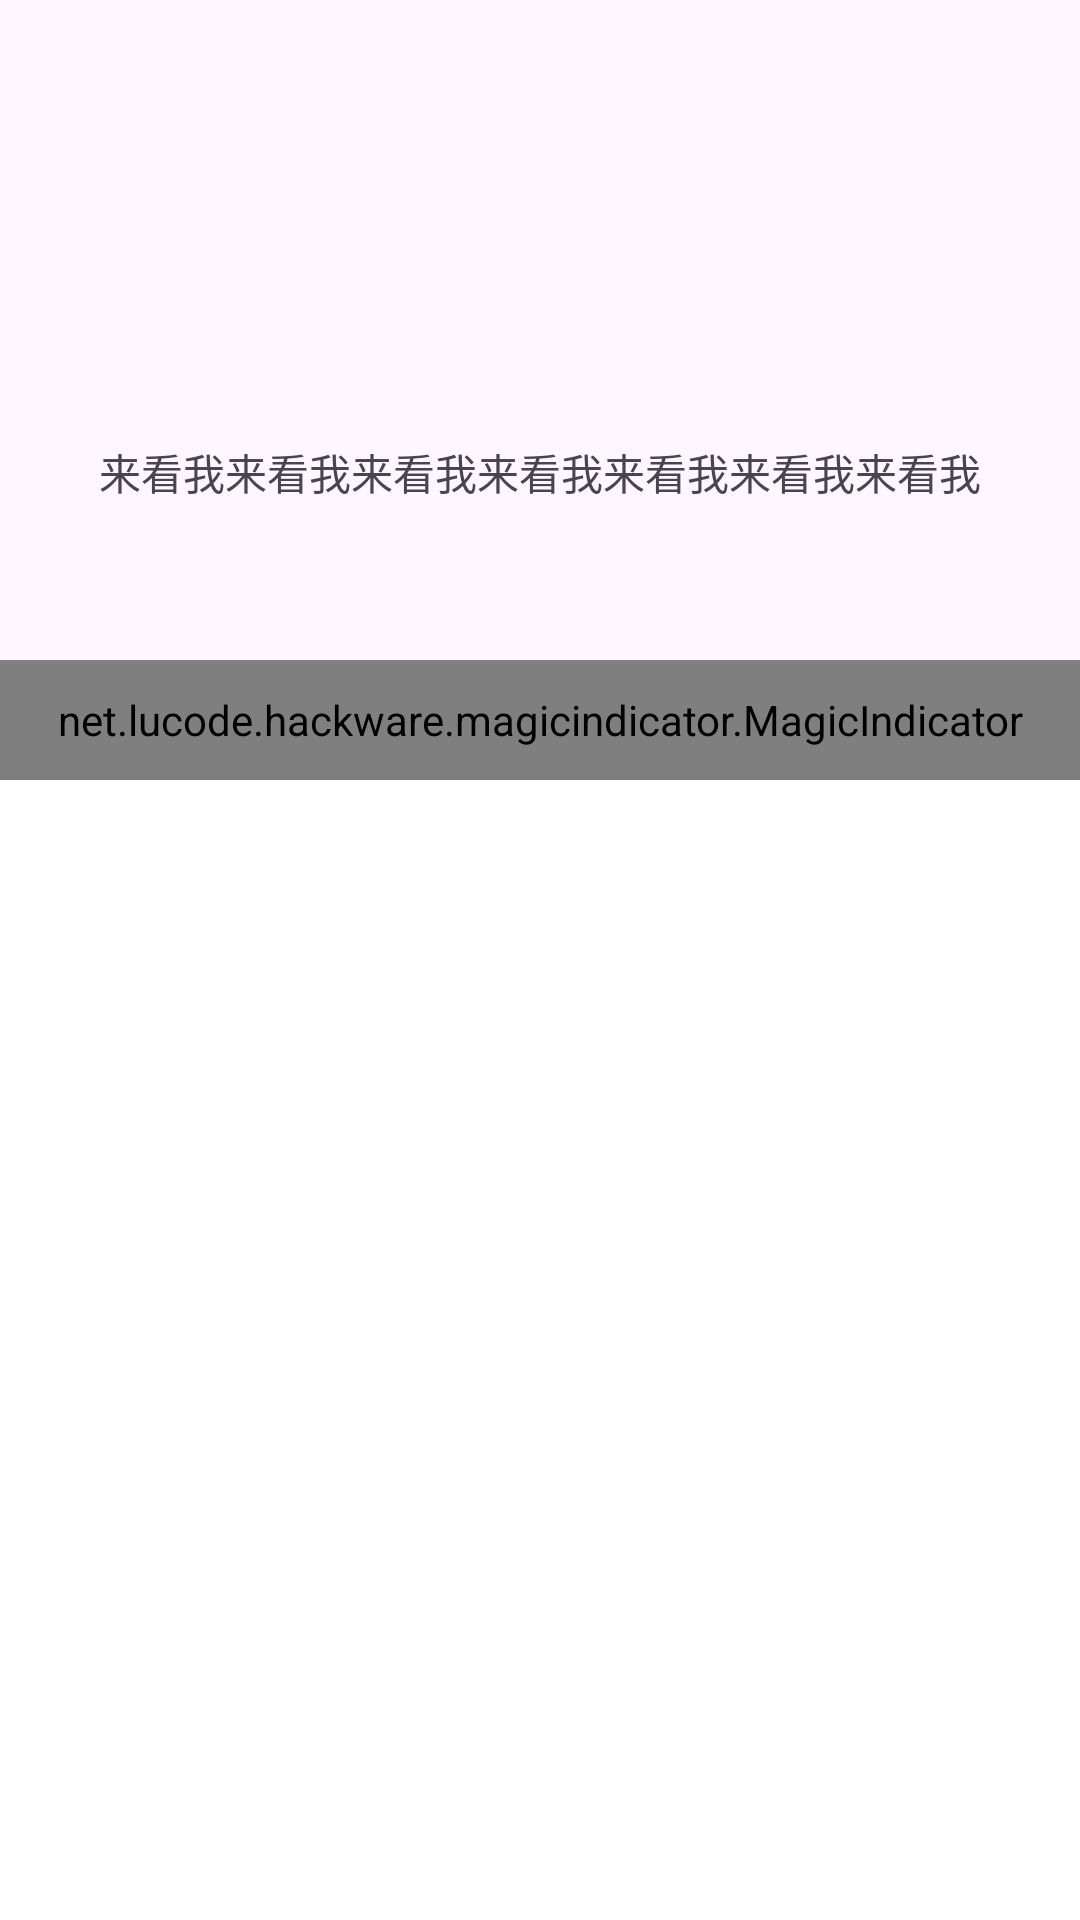

Layout XML and referenced resources for this Android screen:
<!-- AndroidManifest.xml: application theme AppBaseTheme -->
<!-- res/layout/test_snap_nest_viewpager_layout.xml -->
<androidx.coordinatorlayout.widget.CoordinatorLayout xmlns:android="http://schemas.android.com/apk/res/android"
    xmlns:app="http://schemas.android.com/apk/res-auto"
    android:layout_width="match_parent"
    android:layout_height="match_parent">

    <com.google.android.material.appbar.AppBarLayout
        android:id="@+id/appbar"
        android:layout_width="match_parent"
        android:layout_height="260dp">

        <com.google.android.material.appbar.CollapsingToolbarLayout
            android:layout_width="match_parent"
            android:layout_height="0dp"
            android:layout_weight="1"
            app:layout_scrollFlags="enterAlwaysCollapsed|scroll">

            <RelativeLayout
                android:id="@+id/backdrop"
                android:layout_width="match_parent"
                android:layout_height="match_parent"
                android:layout_marginTop="50dp"
                app:layout_collapseMode="parallax"
                app:layout_collapseParallaxMultiplier="0.2">

                <ImageView
                    android:id="@+id/image"
                    android:layout_width="80dp"
                    android:layout_height="80dp"
                    android:layout_centerHorizontal="true"
                    android:layout_marginTop="10dp"
                    android:src="@drawable/ic_launcher" />

                <TextView
                    android:id="@+id/tip"
                    android:layout_width="wrap_content"
                    android:layout_height="wrap_content"
                    android:layout_below="@+id/image"
                    android:layout_centerHorizontal="true"
                    android:layout_marginTop="7dp"
                    android:text="来看我来看我来看我来看我来看我来看我来看我" />
            </RelativeLayout>

        </com.google.android.material.appbar.CollapsingToolbarLayout>

        <net.lucode.hackware.magicindicator.MagicIndicator
            android:id="@+id/magic_indicator"
            android:layout_width="match_parent"
            android:layout_height="40dp" />

    </com.google.android.material.appbar.AppBarLayout>

    <androidx.viewpager2.widget.ViewPager2
        android:id="@+id/view_pager2"
        android:layout_width="match_parent"
        android:layout_height="match_parent"
        app:layout_behavior="@string/appbar_scrolling_view_behavior" />

</androidx.coordinatorlayout.widget.CoordinatorLayout>
<!-- resources referenced by this layout -->
<resources>
  <style name="AppBaseTheme" parent="Theme.Material3.DayNight.NoActionBar">
          <item name="android:windowNoTitle">true</item>
          <item name="android:windowContentOverlay">@null</item>
          <item name="android:windowBackground">@color/white</item>
          <item name="android:colorBackground">@color/white</item>
          <item name="android:statusBarColor">@android:color/transparent</item>
          <item name="android:navigationBarColor">@android:color/transparent</item>
          <item name="android:forceDarkAllowed" tools:targetApi="q">false</item>
          <item name="android:configChanges">fontScale|orientation|keyboardHidden|locale|navigation|screenSize|uiMode|layoutDirection</item>
          <item name="android:screenOrientation">portrait</item>
          <item name="colorPrimary">@color/colorPrimary</item>
      </style>
  <color name="white">#ffffff</color>
  <color name="colorPrimary">#0B57CF</color>
</resources>
